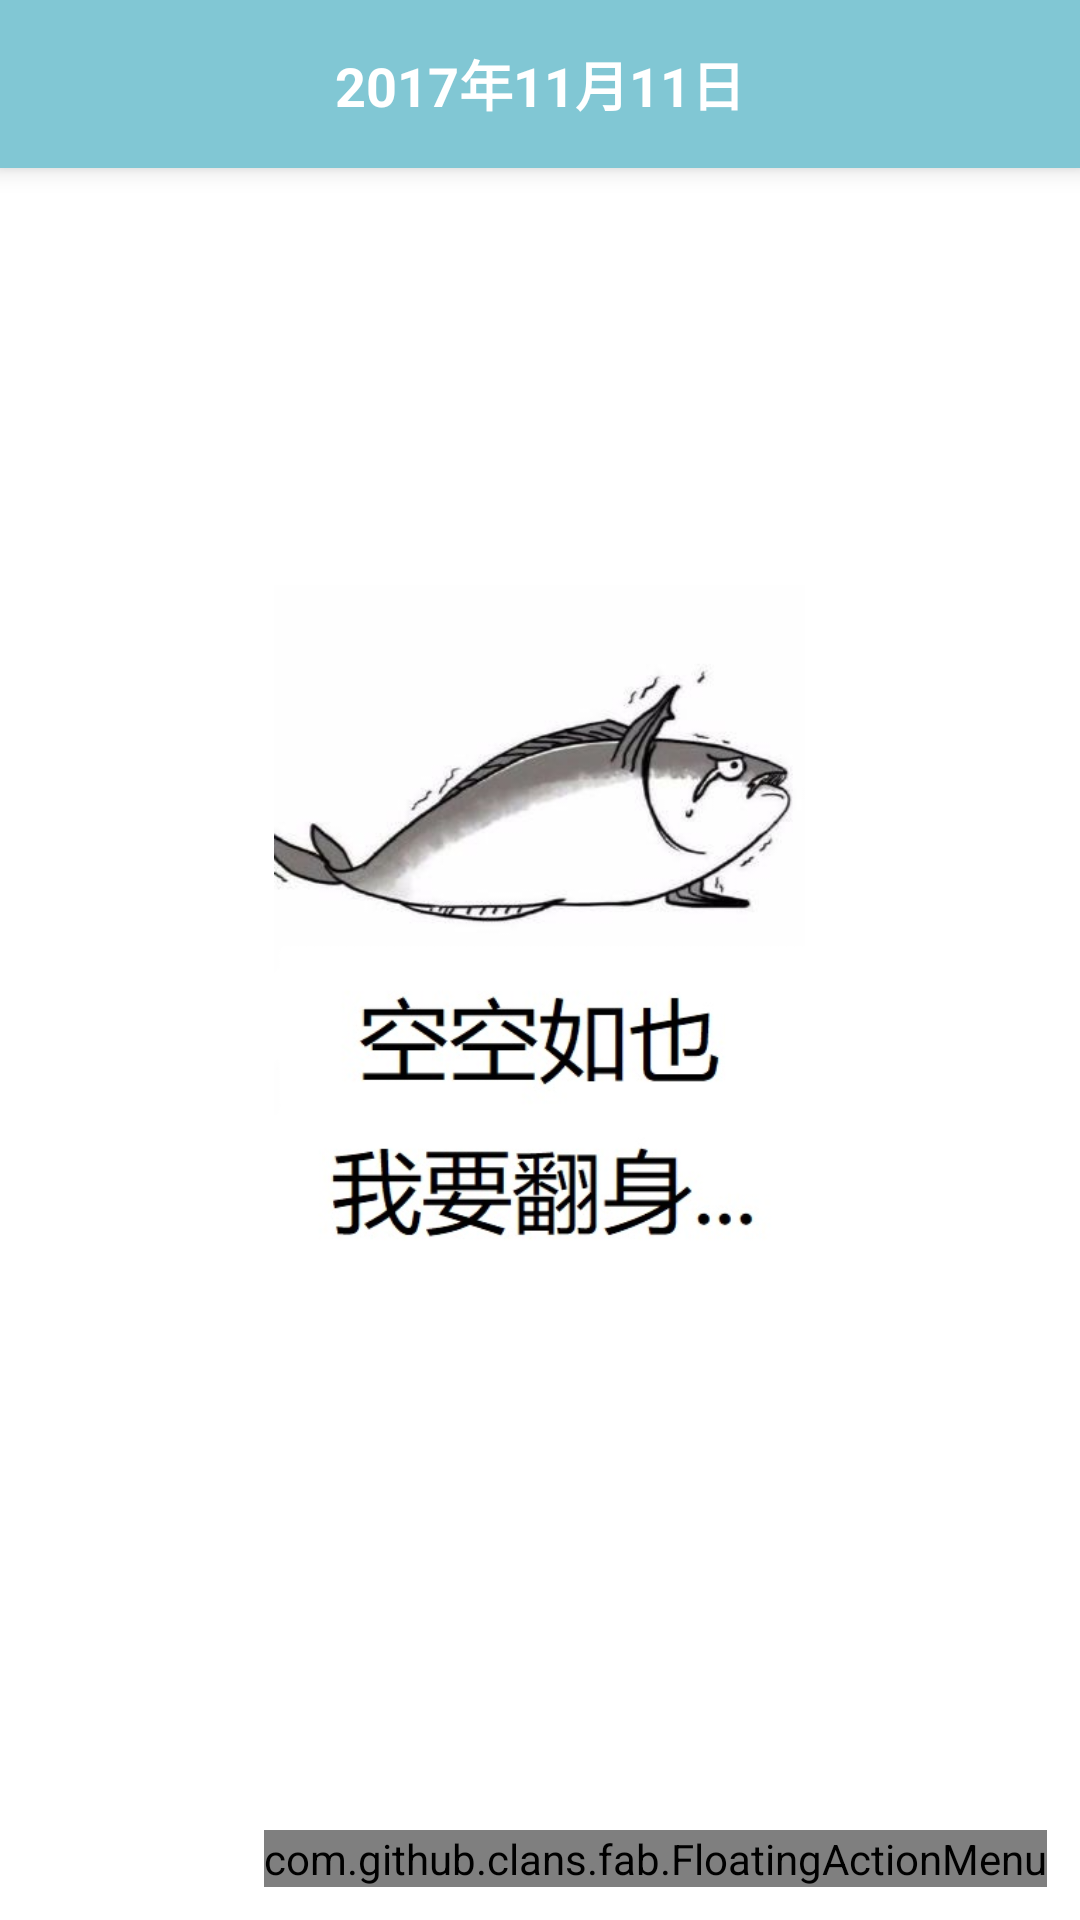

Write the Android layout XML for this screen, with the resource values it uses.
<!-- AndroidManifest.xml: application theme AppTheme -->
<!-- res/layout/fragment_todo.xml -->
<RelativeLayout
    xmlns:android="http://schemas.android.com/apk/res/android"
    xmlns:app="http://schemas.android.com/apk/res-auto"
    xmlns:tools="http://schemas.android.com/tools"
    android:layout_width="match_parent"
    android:layout_height="match_parent"
    android:orientation="vertical"
    android:layout_marginBottom="@dimen/bottom_navigation_height"
    android:background="@android:color/white">

    <ImageView
        android:id="@+id/salted_fish_image_view"
        android:layout_width="250dp"
        android:layout_height="250dp"
        android:scaleType="centerInside"
        android:src="@drawable/salted_fish_1"
        android:layout_centerInParent="true"/>

    <android.support.design.widget.AppBarLayout
        android:id="@+id/appbarlayout"
        android:layout_width="match_parent"
        android:layout_height="wrap_content"
        android:elevation="5dp">

        <android.support.v7.widget.Toolbar
            android:id="@+id/toolbar"
            android:layout_width="match_parent"
            android:layout_height="wrap_content"
            android:minHeight="?android:attr/actionBarSize"
            android:background="@color/toolbar_color"
            app:theme="@style/ThemeOverlay.AppCompat.Dark.ActionBar"
            app:popupTheme="@style/AppTheme.PopupOverlay"
            app:contentInsetStart="0dp">

            <RelativeLayout
                android:layout_width="match_parent"
                android:layout_height="match_parent">

                <TextView
                    android:id="@+id/text_view_date"
                    android:layout_width="wrap_content"
                    android:layout_height="wrap_content"
                    android:layout_centerInParent="true"
                    android:layout_gravity="center"
                    android:layout_marginEnd="20dp"
                    android:text="2017年11月11日"
                    android:textStyle="bold"
                    android:textColor="@android:color/white"
                    android:textSize="18dp" />

            </RelativeLayout>

        </android.support.v7.widget.Toolbar>


    </android.support.design.widget.AppBarLayout>


    <android.support.v7.widget.RecyclerView
        android:id="@+id/list_todo"
        android:layout_width="match_parent"
        android:layout_height="wrap_content"
        android:layout_below="@id/appbarlayout"/>


    <com.github.clans.fab.FloatingActionMenu
        android:id="@+id/multiple_fab"
        android:layout_width="wrap_content"
        android:layout_height="wrap_content"
        android:layout_alignParentBottom="true"
        android:layout_alignParentRight="true"
        android:layout_marginRight="11dp"
        android:layout_marginBottom="11dp"
        app:menu_labels_style="@style/menu_labels_style"
        app:menu_labels_margin="10dp"
        app:menu_labels_position="left"
        app:menu_labels_textSize="18dp"
        app:menu_colorNormal="#DB4D6D"
        app:menu_colorPressed="#D0104C"
        app:menu_colorRipple="#D0104C"
        app:menu_fab_label="返回">

        <com.github.clans.fab.FloatingActionButton
            android:id="@+id/fab_add_habit"
            android:layout_width="wrap_content"
            android:layout_height="wrap_content"
            android:src="@drawable/smile"
            app:fab_label="养成习惯"
            app:fab_colorNormal="#DB4D6D"
            app:fab_colorPressed="#D0104C"
            app:fab_colorRipple="#DB4D6D"/>

        <com.github.clans.fab.FloatingActionButton
            android:id="@+id/fab_add_todo"
            android:layout_width="wrap_content"
            android:layout_height="wrap_content"
            android:src="@drawable/habit"
            app:fab_label="添加计划"
            app:fab_colorNormal="#DB4D6D"
            app:fab_colorPressed="#D0104C"
            app:fab_colorRipple="#D0104C"/>

    </com.github.clans.fab.FloatingActionMenu>


</RelativeLayout>
<!-- resources referenced by this layout -->
<resources>
  <color name="toolbar_color">#81C7D4</color>
  <!-- drawable habit: png bitmap (drawable, 567 bytes) -->
  <!-- drawable salted_fish_1: jpg bitmap (drawable, 39600 bytes) -->
  <!-- drawable smile: png bitmap (drawable, 826 bytes) -->
  <style name="AppTheme.PopupOverlay" parent="ThemeOverlay.AppCompat.Light" />
  <style name="menu_labels_style">
          <item name="android:background">@drawable/fab_label_background</item>
          <item name="android:textColor">@android:color/white</item>
          <item name="android:gravity">center</item>
      </style>
  <style name="AppTheme" parent="Theme.AppCompat.Light.NoActionBar">
          
          <item name="colorPrimary">@color/colorPrimary</item>
          <item name="colorPrimaryDark">@color/colorPrimaryDark</item>
          <item name="colorAccent">@color/colorAccent</item>
      </style>
  <!-- drawable fab_label_background (drawable) -->
  <?xml version="1.0" encoding="utf-8"?>
  <shape xmlns:android="http://schemas.android.com/apk/res/android">
      <solid android:color="@color/black_semi_transparent"/>
      <padding
          android:left="20dp"
          android:top="7dp"
          android:right="20dp"
          android:bottom="7dp"/>
      <size
          android:width="100dp"/>
      <corners
          android:radius="2dp"/>
  </shape>
  <color name="colorPrimary">#81C7D4</color>
  <color name="colorPrimaryDark">#81C7D4</color>
  <color name="colorAccent">#FF4081</color>
</resources>
